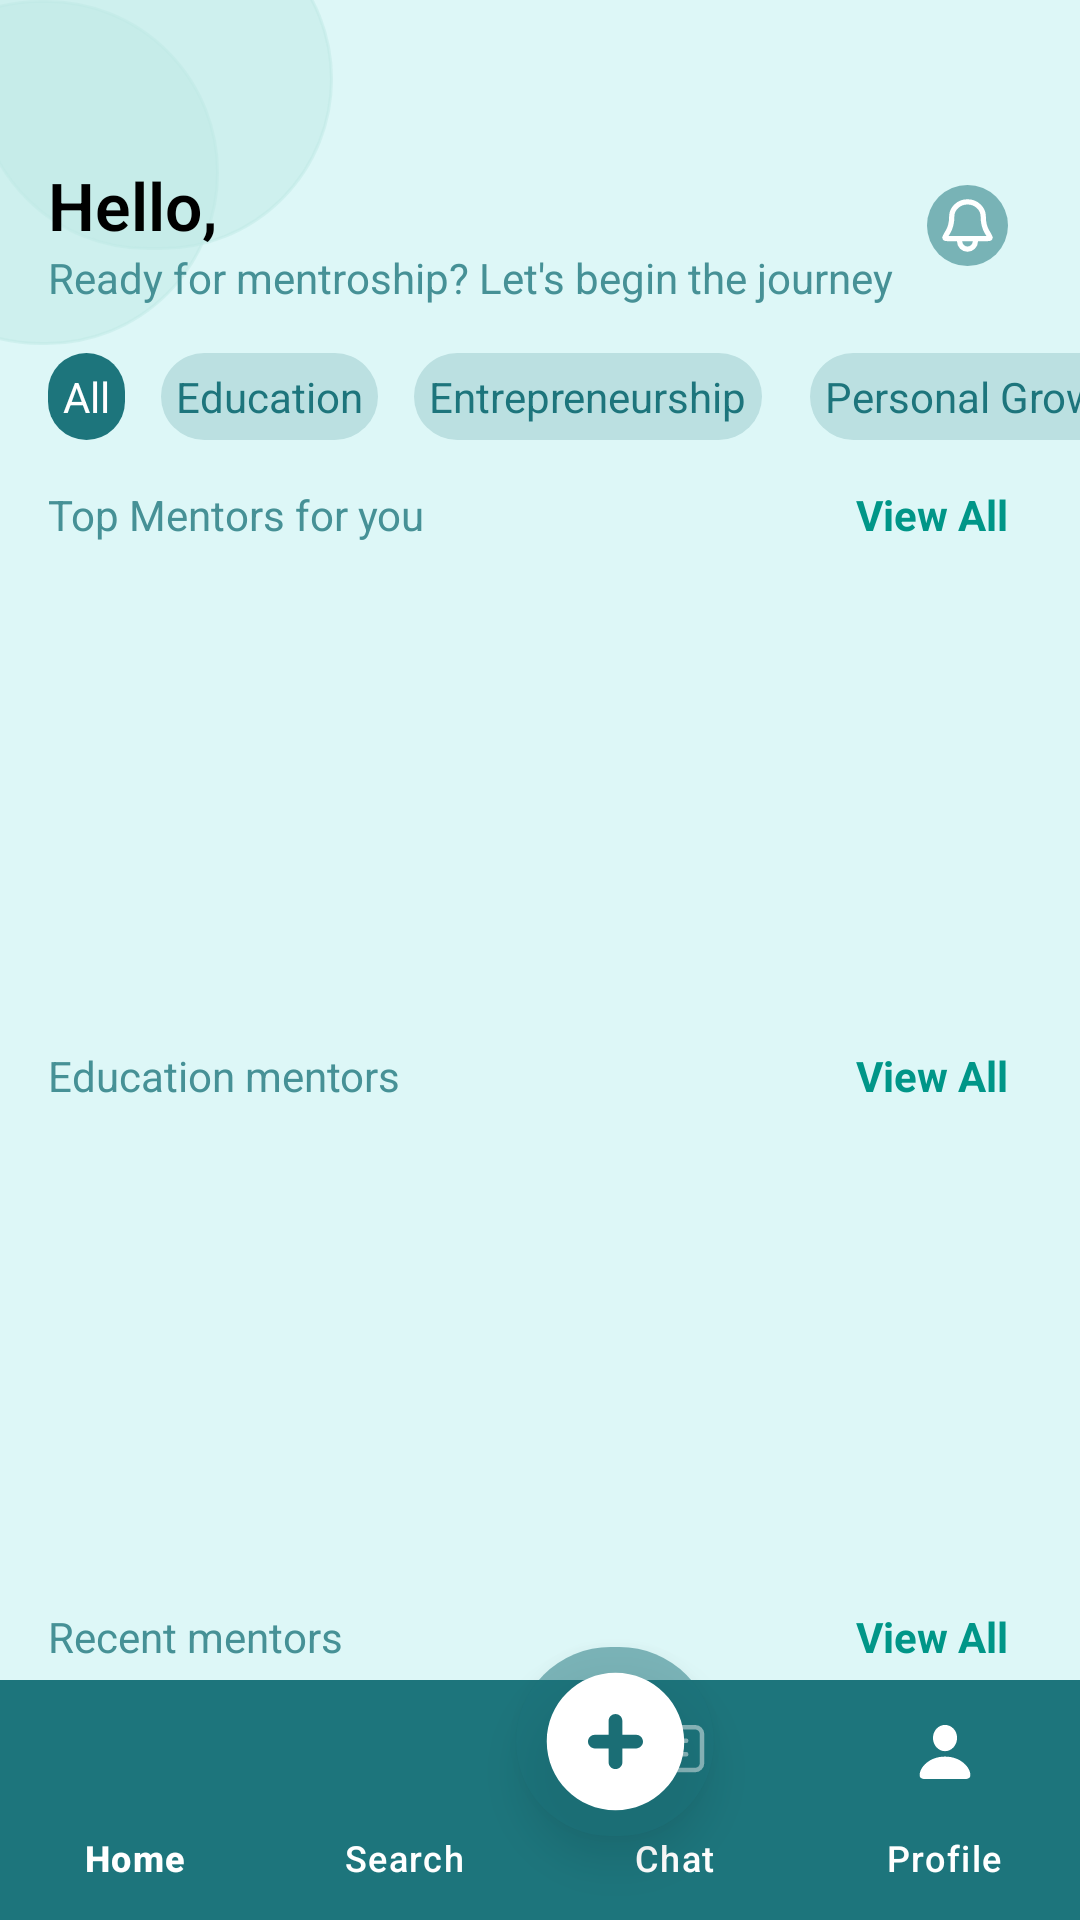

Here is an Android app screen rendered from its layout file. Give the layout XML and the strings, colors and styles it references.
<!-- AndroidManifest.xml: application theme Theme.I210403 -->
<!-- res/layout/home.xml -->
<?xml version="1.0" encoding="utf-8"?>
<androidx.constraintlayout.widget.ConstraintLayout xmlns:android="http://schemas.android.com/apk/res/android"
    android:id="@+id/home_activity"
    xmlns:app="http://schemas.android.com/apk/res-auto"
    android:layout_width="match_parent"
    android:layout_height="match_parent"
    android:background="#DDF7F7 ">



    <ImageView
        android:id="@+id/BottomCircleImageView"
        android:layout_width="117dp"
        android:layout_height="115dp"
        app:layout_constraintEnd_toEndOf="@+id/textView"
        app:layout_constraintTop_toTopOf="parent"
        app:srcCompat="@drawable/transparent_circle"
        />

    <ImageView
        android:id="@+id/TopCircleImageView"
        android:layout_width="119dp"
        android:layout_height="114dp"
        android:layout_marginStart="36dp"
        android:layout_marginBottom="32dp"
        app:layout_constraintBottom_toBottomOf="@+id/BottomCircleImageView"
        app:layout_constraintStart_toStartOf="@+id/BottomCircleImageView"
        app:srcCompat="@drawable/transparent_circle" />

    <TextView
        android:id="@+id/textView"
        android:layout_width="wrap_content"
        android:layout_height="wrap_content"
        android:layout_marginStart="16dp"
        android:fontFamily="sans-serif"
        android:text="Hello,"
        android:textColor="#000000"
        android:textFontWeight="600"
        android:textSize="22sp"
        app:layout_constraintBottom_toBottomOf="@+id/TopCircleImageView"
        app:layout_constraintStart_toStartOf="parent" />



    <TextView
        android:id="@+id/nameText"
        android:layout_width="wrap_content"
        android:layout_height="wrap_content"
        android:layout_marginStart="80dp"
        android:fontFamily="sans-serif"
        android:textColor="#147076"
        android:textFontWeight="600"
        android:textSize="22sp"
        app:layout_constraintBottom_toBottomOf="@+id/TopCircleImageView"
        app:layout_constraintStart_toStartOf="parent" />


    

    

    <ImageView
        android:id="@+id/imageView2"
        android:layout_width="27dp"
        android:layout_height="27dp"
        android:layout_marginTop="8dp"
        android:layout_marginEnd="24dp"
        android:background="@drawable/circle"
        android:backgroundTint="#147076"
        android:padding="3dp"
        app:layout_constraintEnd_toEndOf="parent"
        app:layout_constraintTop_toTopOf="@+id/nameText"
        app:srcCompat="@drawable/bell_svgrepo_com"
        app:tint="@color/white" />

    <com.google.android.material.bottomnavigation.BottomNavigationView
        android:id="@+id/bottom_navigation_view"
        android:layout_width="match_parent"
        android:layout_height="wrap_content"
        android:background="#1D757C"
        android:elevation="0dp"
        android:translationZ="0dp"
        app:itemIconTint="@color/white"
        app:itemTextColor="@color/white"
        app:labelVisibilityMode="labeled"
        app:layout_constraintBottom_toBottomOf="parent"
        app:layout_constraintEnd_toEndOf="parent"
        app:layout_constraintHorizontal_bias="0.0"
        app:layout_constraintStart_toStartOf="parent"
        app:menu="@menu/bottom_navigation_menu" />

    <ImageView
        android:id="@+id/addMentorButton"
        android:layout_width="66dp"
        android:layout_height="63dp"
        android:layout_gravity="bottom|center_horizontal"
        android:layout_marginStart="172dp"
        android:layout_marginBottom="28dp"
        android:background="@drawable/circle"
        android:backgroundTint="#1D757C"
        android:elevation="4dp"
        android:padding="4dp"
        android:translationZ="4dp"
        app:layout_constraintBottom_toBottomOf="@+id/bottom_navigation_view"
        app:layout_constraintStart_toStartOf="parent"

        app:srcCompat="@drawable/plus" />

    <TextView
        android:id="@+id/textView9"
        android:layout_width="wrap_content"
        android:layout_height="wrap_content"
        android:text="Ready for mentroship? Let's begin the journey"
        android:textColor="#469196"
        android:textFontWeight="600"
        app:layout_constraintStart_toStartOf="@+id/textView"
        app:layout_constraintTop_toBottomOf="@+id/TopCircleImageView" />

    <TextView
        android:id="@+id/textView10"
        android:layout_width="wrap_content"
        android:layout_height="wrap_content"
        android:layout_marginTop="60dp"
        android:text="Top Mentors for you"
        android:textColor="#469196"
        android:textFontWeight="600"
        app:layout_constraintStart_toStartOf="@+id/textView16"
        app:layout_constraintTop_toBottomOf="@+id/textView9" />

    <TextView
        android:id="@+id/textView11"
        android:layout_width="wrap_content"
        android:layout_height="wrap_content"
        android:layout_marginTop="168dp"
        android:text="Education mentors"
        android:textColor="#469196"
        android:textFontWeight="600"

        app:layout_constraintStart_toStartOf="@+id/textView10"
        app:layout_constraintTop_toBottomOf="@+id/textView10" />

    <TextView
        android:id="@+id/textView12"
        android:layout_width="wrap_content"
        android:layout_height="wrap_content"
        android:layout_marginTop="168dp"
        android:text="Recent mentors"
        android:textColor="#469196"
        android:textFontWeight="600"
        app:layout_constraintStart_toStartOf="@+id/textView11"
        app:layout_constraintTop_toBottomOf="@+id/textView11" />

    <TextView
        android:id="@+id/textView13"
        android:layout_width="wrap_content"
        android:layout_height="wrap_content"
        android:text="View All"
        android:textColor="#009688"
        android:textStyle="bold"
        app:layout_constraintEnd_toEndOf="@+id/imageView2"
        app:layout_constraintTop_toTopOf="@+id/textView10" />


    <TextView
        android:id="@+id/textView14"
        android:layout_width="wrap_content"
        android:layout_height="wrap_content"
        android:layout_marginTop="168dp"
        android:text="View All"
        android:textColor="#009688"
        android:textStyle="bold"
        app:layout_constraintEnd_toEndOf="@+id/textView13"
        app:layout_constraintTop_toBottomOf="@+id/textView13" />

    <TextView
        android:id="@+id/textView15"
        android:layout_width="wrap_content"
        android:layout_height="wrap_content"
        android:layout_marginTop="168dp"
        android:text="View All"
        android:textColor="#009688"
        android:textStyle="bold"
        app:layout_constraintEnd_toEndOf="@+id/textView14"
        app:layout_constraintTop_toBottomOf="@+id/textView14" />

    <androidx.recyclerview.widget.RecyclerView
        android:id="@+id/TopMentors"
        android:layout_width="388dp"
        android:layout_height="143dp"
        android:layout_marginTop="8dp"
        app:layout_constraintEnd_toEndOf="parent"
        app:layout_constraintHorizontal_bias="0.0"
        app:layout_constraintStart_toStartOf="@+id/textView10"
        app:layout_constraintTop_toBottomOf="@+id/textView10" />
    <androidx.recyclerview.widget.RecyclerView
        android:id="@+id/EdMentors"
        android:layout_width="388dp"
        android:layout_height="143dp"
        android:layout_marginTop="8dp"
        app:layout_constraintEnd_toEndOf="parent"
        app:layout_constraintHorizontal_bias="0.0"
        app:layout_constraintStart_toStartOf="@+id/textView11"
        app:layout_constraintTop_toBottomOf="@+id/textView11" />
    <androidx.recyclerview.widget.RecyclerView
        android:id="@+id/RecentMentors"
        android:layout_width="388dp"
        android:layout_height="143dp"
        android:layout_marginTop="8dp"
        app:layout_constraintEnd_toEndOf="parent"
        app:layout_constraintHorizontal_bias="0.0"
        app:layout_constraintStart_toStartOf="@+id/textView12"
        app:layout_constraintTop_toBottomOf="@+id/textView12" />


    <TextView
        android:id="@+id/textView16"
        android:layout_width="wrap_content"
        android:layout_height="wrap_content"
        android:background="@drawable/rounded_border"
        android:backgroundTint="#1D757C"
        android:padding="5dp"
        android:text="All"
        android:textColor="@color/white"
        app:layout_constraintBottom_toTopOf="@+id/textView10"
        app:layout_constraintStart_toStartOf="@+id/textView9"
        app:layout_constraintTop_toBottomOf="@+id/textView9" />

    <TextView
        android:id="@+id/textView17"
        android:layout_width="wrap_content"
        android:layout_height="wrap_content"
        android:layout_marginStart="12dp"
        android:background="@drawable/rounded_border"
        android:backgroundTint="#BBE0E1"
        android:padding="5dp"
        android:text="Education"
        android:textColor="#1D757C"
        app:layout_constraintBottom_toBottomOf="@+id/textView16"
        app:layout_constraintStart_toEndOf="@+id/textView16"
        app:layout_constraintTop_toBottomOf="@+id/textView9"
        app:layout_constraintVertical_bias="1.0" />

    <TextView
        android:id="@+id/textView18"
        android:layout_width="wrap_content"
        android:layout_height="wrap_content"
        android:layout_marginStart="12dp"
        android:background="@drawable/rounded_border"
        android:backgroundTint="#BBE0E1"
        android:padding="5dp"
        android:text="Entrepreneurship"
        android:textColor="#1D757C"
        app:layout_constraintBottom_toBottomOf="@+id/textView16"
        app:layout_constraintStart_toEndOf="@+id/textView17"
        app:layout_constraintTop_toBottomOf="@+id/textView9"
        app:layout_constraintVertical_bias="1.0" />

    <TextView
        android:id="@+id/textView19"
        android:layout_width="wrap_content"
        android:layout_height="wrap_content"
        android:layout_marginStart="16dp"
        android:background="@drawable/rounded_border"
        android:backgroundTint="#BBE0E1"
        android:padding="5dp"
        android:text="Personal Growth"
        android:textColor="#1D757C"
        app:layout_constraintBottom_toTopOf="@+id/textView10"
        app:layout_constraintStart_toEndOf="@+id/textView18"
        app:layout_constraintTop_toBottomOf="@+id/textView9" />

    <TextView
        android:layout_width="wrap_content"
        android:layout_height="wrap_content"
        android:layout_marginStart="8dp"
        android:background="@drawable/rounded_border"
        android:backgroundTint="#BBE0E1"
        android:padding="5dp"
        android:text="Career"
        android:textColor="#1D757C"
        app:layout_constraintBottom_toTopOf="@+id/textView10"
        app:layout_constraintStart_toEndOf="@+id/textView19"
        app:layout_constraintTop_toBottomOf="@+id/textView9" />


</androidx.constraintlayout.widget.ConstraintLayout>
<!-- resources referenced by this layout -->
<resources>
  <color name="white">#FFFFFFFF</color>
  <!-- drawable bell_svgrepo_com (drawable) -->
  <vector xmlns:android="http://schemas.android.com/apk/res/android"
      android:width="26dp"
      android:height="26dp"
      android:viewportWidth="24"
      android:viewportHeight="24">
    <path
        android:pathData="M9.002,17H5.606C4.348,17 3.719,17 3.586,16.902C3.438,16.792 3.401,16.728 3.385,16.544C3.371,16.38 3.756,15.749 4.528,14.487C5.324,13.184 6,11.286 6,8.6C6,7.115 6.632,5.69 7.758,4.64C8.883,3.59 10.409,3 12,3C13.592,3 15.118,3.59 16.243,4.64C17.368,5.69 18,7.115 18,8.6C18,11.286 18.677,13.184 19.473,14.487C20.244,15.749 20.63,16.38 20.615,16.544C20.599,16.728 20.563,16.792 20.414,16.902C20.282,17 19.653,17 18.394,17H15M9.002,17L9,18C9,19.657 10.344,21 12,21C13.657,21 15,19.657 15,18V17M9.002,17H15"
        android:strokeLineJoin="round"
        android:strokeWidth="2"
        android:fillColor="#00000000"
        android:strokeColor="#000000"
        android:strokeLineCap="round"/>
  </vector>
  <!-- drawable circle (drawable) -->
  <?xml version="1.0" encoding="utf-8"?>
  <shape xmlns:android="http://schemas.android.com/apk/res/android"
      android:shape="rectangle">
      <solid android:color="#80bfeae5" />
      <corners android:radius="1000dp"/> 
  </shape>
  <!-- drawable plus (drawable) -->
  <vector xmlns:android="http://schemas.android.com/apk/res/android"
      android:width="800dp"
      android:height="800dp"
      android:viewportWidth="24"
      android:viewportHeight="24">
  
    <path
        android:pathData="M13,9C13,8.448 12.552,8 12,8C11.448,8 11,8.448 11,9V11H9C8.448,11 8,11.448 8,12C8,12.552 8.448,13 9,13H11V15C11,15.552 11.448,16 12,16C12.552,16 13,15.552 13,15V13H15C15.552,13 16,12.552 16,12C16,11.448 15.552,11 15,11H13V9ZM2,12C2,6.477 6.477,2 12,2C17.523,2 22,6.477 22,12C22,17.523 17.523,22 12,22C6.477,22 2,17.523 2,12Z"
        android:fillColor="#ffffff"
        android:fillType="evenOdd"/>
  </vector>
  <!-- drawable rounded_border (drawable) -->
  <?xml version="1.0" encoding="utf-8"?>
  <shape xmlns:android="http://schemas.android.com/apk/res/android"
          android:shape="rectangle">
          <solid android:color="#FFFFFF" />
          <corners android:radius="15dp"/>
  </shape>
  <!-- drawable transparent_circle (drawable) -->
  <?xml version="1.0" encoding="utf-8"?>
  <shape xmlns:android="http://schemas.android.com/apk/res/android"
      android:shape="rectangle">
      <solid android:color="#80bfeae5" />
      <corners android:radius="1000dp"/> 
      <stroke
          android:width="1dp"
          android:color="#80bfeae5" />
  
  </shape>
  <style name="Theme.I210403" parent="Base.Theme.I210403" />
  <style name="Base.Theme.I210403" parent="Theme.Material3.DayNight.NoActionBar">
          
          
      </style>
</resources>
